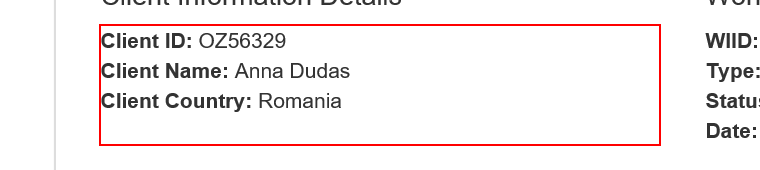
Task: Level 3 Assignment1
Workflow: Get Workitem Details

Step 1: get-text from the paragraph
